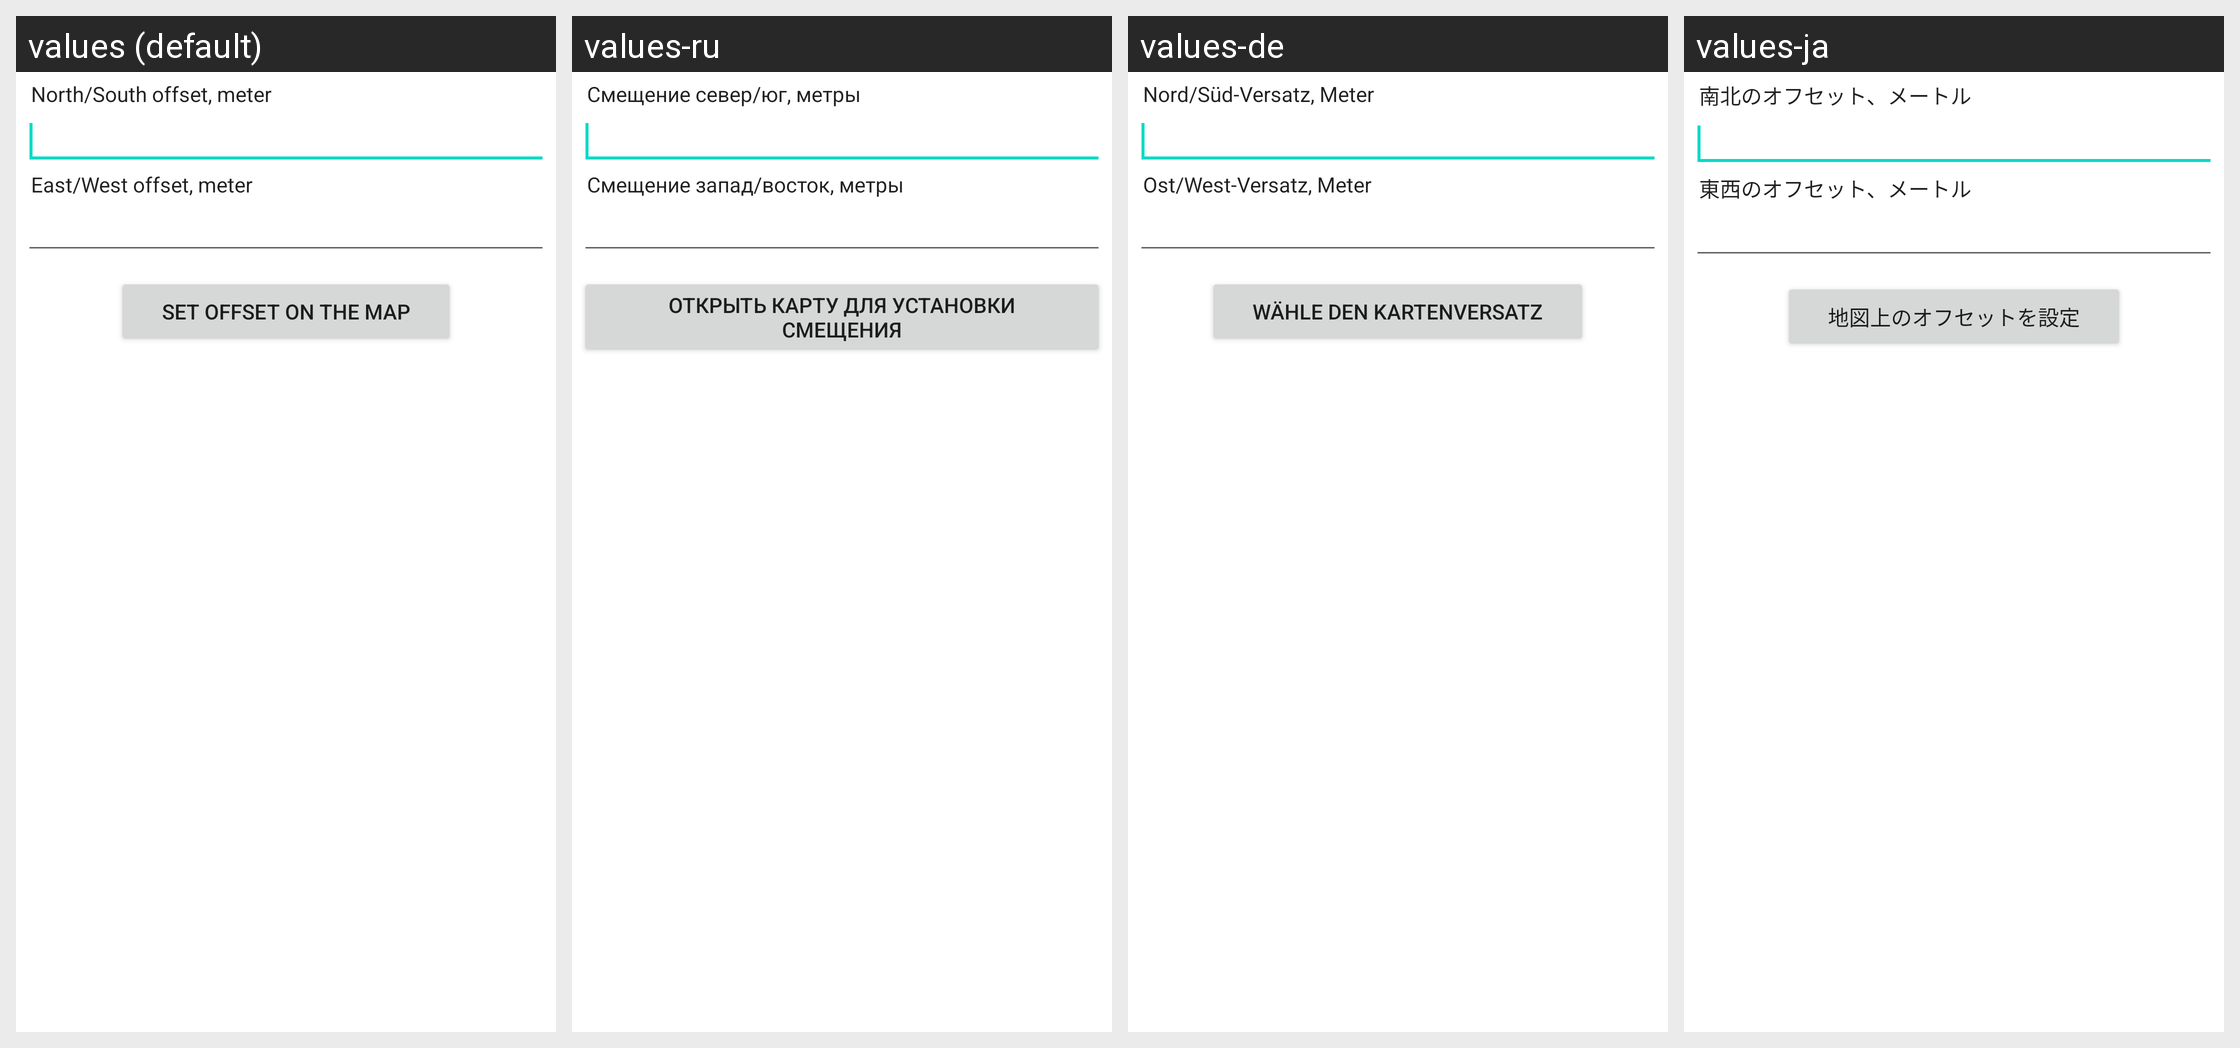

Strings drawn on this Android screen and how each of the app's shown locales translates them:
Android screen res/layout/pref_offset.xml rendered under 4 locales, left to right: values (default), values-ru, values-de, values-ja. Device: Nexus 5 (rendered at 1080×1920; each locale shown at half size, 540×960, under a caption strip naming it); theme Theme.MaterialComponents.DayNight.NoActionBar.
Other locales in the repository, not shown: values-cs, values-it, values-zh-rTW.
Strings drawn on this screen, with the default value and each locale's value (text and hints the layout hard-codes, and strings that could not be matched under every locale, appear in the picture but are not listed):

offsetNS
  values: North/South offset, meter
  values-ru: Смещение север/юг, метры
  values-de: Nord/Süd-Versatz, Meter
  values-ja: 南北のオフセット、メートル

offsetEW
  values: East/West offset, meter
  values-ru: Смещение запад/восток, метры
  values-de: Ost/West-Versatz, Meter
  values-ja: 東西のオフセット、メートル

offset_button_open_map
  values: Set offset on the map
  values-ru: Открыть карту для установки смещения
  values-de: Wähle den Kartenversatz
  values-ja: 地図上のオフセットを設定
